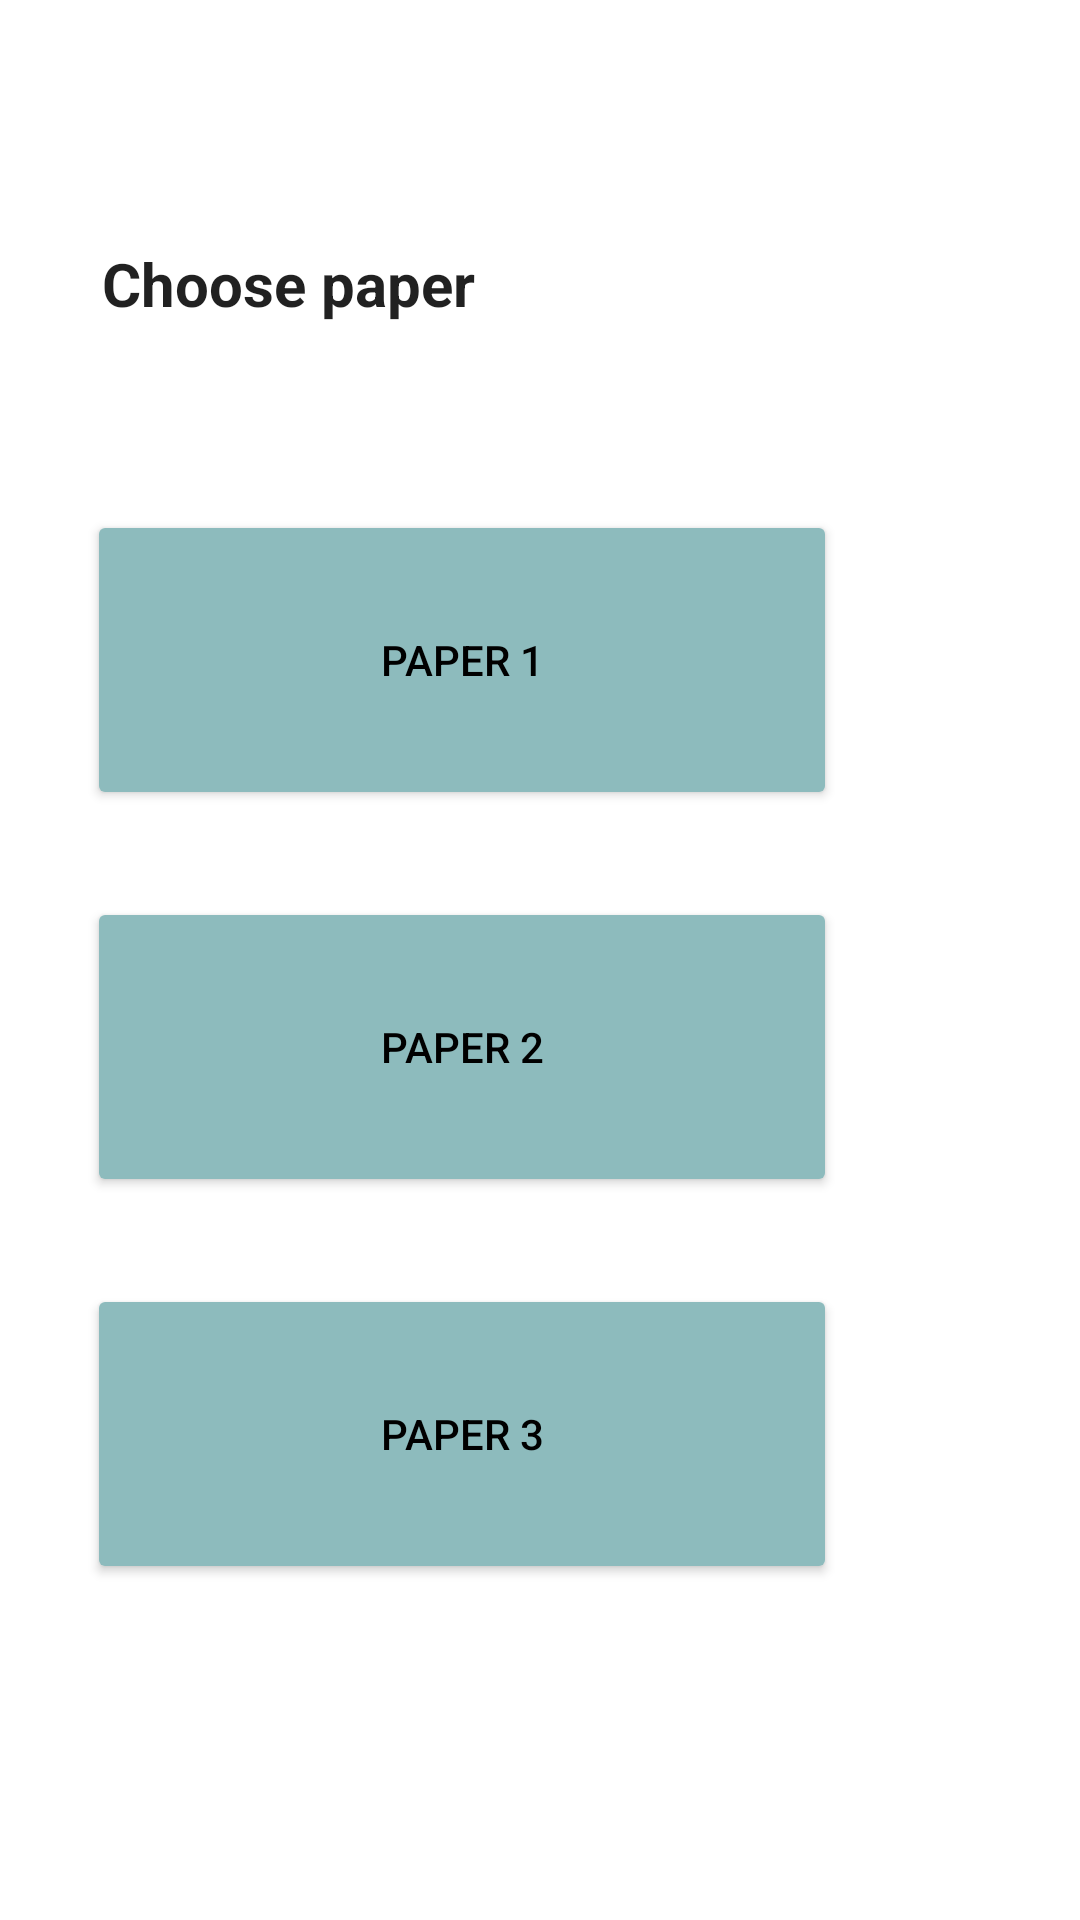

Reconstruct the res/layout file that produces this screen, plus the resources it refers to.
<!-- AndroidManifest.xml: application theme Theme.Practical4_task2 -->
<!-- res/layout/fragment_papers_questions.xml -->
<?xml version="1.0" encoding="utf-8"?>
<FrameLayout xmlns:android="http://schemas.android.com/apk/res/android"
    xmlns:app="http://schemas.android.com/apk/res-auto"
    xmlns:tools="http://schemas.android.com/tools"
    android:layout_width="match_parent"
    android:layout_height="match_parent"
    tools:context=".PapersQuestions">

    <androidx.constraintlayout.widget.ConstraintLayout
        android:layout_width="match_parent"
        android:layout_height="match_parent">

        <TextView
            android:id="@+id/TVPapers"
            android:layout_width="wrap_content"
            android:layout_height="wrap_content"
            android:layout_marginStart="57dp"
            android:layout_marginTop="81dp"
            android:layout_marginEnd="225dp"
            android:text="Choose paper"
            android:textAppearance="@style/TextAppearance.AppCompat.Body1"
            android:textSize="20sp"
            android:textStyle="bold"
            app:layout_constraintEnd_toEndOf="parent"
            app:layout_constraintStart_toStartOf="parent"
            app:layout_constraintTop_toTopOf="parent" />

        <Button
            android:id="@+id/BTNPaper1"
            android:layout_width="250dp"
            android:layout_height="100dp"
            android:layout_marginTop="62dp"
            android:layout_marginEnd="81dp"
            android:backgroundTint="#8DBBBD"
            android:text="Paper 1"
            android:textColor="#000000"
            app:layout_constraintEnd_toEndOf="parent"
            app:layout_constraintTop_toBottomOf="@+id/TVPapers" />

        <Button
            android:id="@+id/BTNPaper2"
            android:layout_width="250dp"
            android:layout_height="100dp"
            android:layout_marginTop="29dp"
            android:layout_marginEnd="81dp"
            android:backgroundTint="#8DBBBD"
            android:text="Paper 2"
            android:textColor="#000000"
            app:layout_constraintEnd_toEndOf="parent"
            app:layout_constraintTop_toBottomOf="@+id/BTNPaper1" />

        <Button
            android:id="@+id/BTNPaper3"
            android:layout_width="250dp"
            android:layout_height="100dp"
            android:layout_marginTop="29dp"
            android:layout_marginEnd="81dp"
            android:backgroundTint="#8DBBBD"
            android:text="Paper 3"
            android:textColor="#000000"
            app:layout_constraintEnd_toEndOf="parent"
            app:layout_constraintTop_toBottomOf="@+id/BTNPaper2" />
    </androidx.constraintlayout.widget.ConstraintLayout>
</FrameLayout>
<!-- resources referenced by this layout -->
<resources>
  <style name="Theme.Practical4_task2" parent="Theme.MaterialComponents.DayNight.DarkActionBar">
          
          <item name="colorPrimary">@color/purple_500</item>
          <item name="colorPrimaryVariant">@color/purple_700</item>
          <item name="colorOnPrimary">@color/white</item>
          
          <item name="colorSecondary">@color/teal_200</item>
          <item name="colorSecondaryVariant">@color/teal_700</item>
          <item name="colorOnSecondary">@color/black</item>
          
          <item name="android:statusBarColor">?attr/colorPrimaryVariant</item>
          
      </style>
  <!-- not gathered from this repository: default colours our renderer supplied (Android Studio template values) -->
  <color name="purple_500">#FF6200EE</color>
  <color name="purple_700">#FF3700B3</color>
  <color name="teal_200">#FF03DAC5</color>
  <color name="teal_700">#FF018786</color>
  <color name="black">#FF000000</color>
  <color name="white">#FFFFFFFF</color>
</resources>
